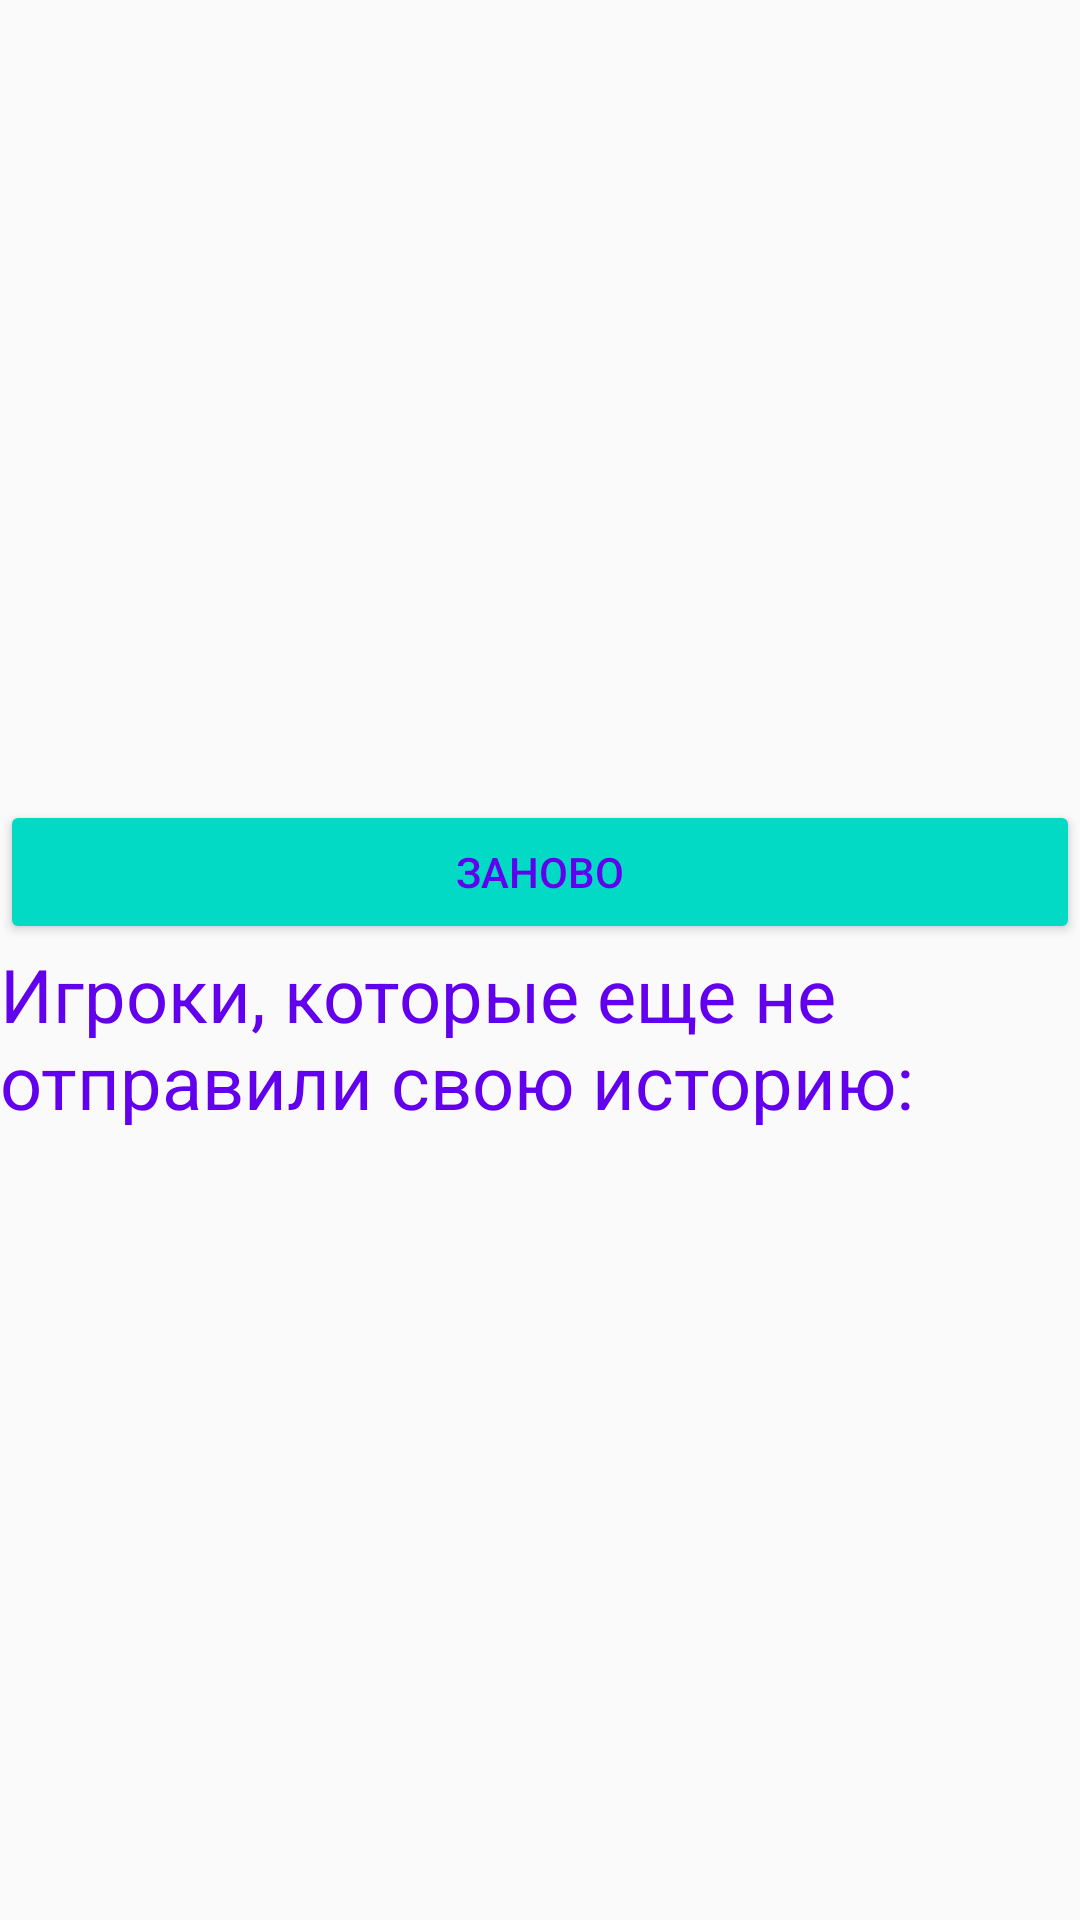

Layout XML and referenced resources for this Android screen:
<!-- AndroidManifest.xml: application theme AppTheme -->
<!-- res/layout/activity_show_sentence_host.xml -->
<?xml version="1.0" encoding="utf-8"?>
<androidx.constraintlayout.widget.ConstraintLayout
        xmlns:android="http://schemas.android.com/apk/res/android"
        xmlns:tools="http://schemas.android.com/tools"
        xmlns:app="http://schemas.android.com/apk/res-auto"
        android:layout_width="match_parent"
        android:layout_height="match_parent"
        tools:context=".activities.ShowSentenceHostActivity">

    <LinearLayout
            android:id="@+id/mainLinearLayout"
            android:layout_width="match_parent"
            android:layout_height="match_parent"
            android:orientation="vertical">

        <ScrollView
                android:id="@+id/scroll"
                android:layout_width="match_parent"
                android:layout_height="wrap_content"
                android:scrollbars="none">
            <LinearLayout
                    android:layout_width="match_parent"
                    android:layout_height="match_parent"
                    android:orientation="vertical">
                <TextView
                        android:id="@+id/textView1"
                        android:layout_width="match_parent"
                        android:layout_height="wrap_content"
                        android:textSize="12pt"
                        android:textColor="#000423"
                        android:text=""/>
                <TextView
                        android:id="@+id/textView2"
                        android:layout_width="match_parent"
                        android:layout_height="wrap_content"
                        android:textSize="12pt"
                        android:textColor="#1C0047"
                        android:text=""/>
                <TextView
                        android:id="@+id/textView3"
                        android:layout_width="match_parent"
                        android:layout_height="wrap_content"
                        android:textSize="12pt"
                        android:textColor="#2B0068"
                        android:text=""/>
                <TextView
                        android:id="@+id/textView4"
                        android:layout_width="match_parent"
                        android:layout_height="wrap_content"
                        android:textSize="12pt"
                        android:textColor="#380088"
                        android:text=""/>
                <TextView
                        android:id="@+id/textView5"
                        android:layout_width="match_parent"
                        android:layout_height="wrap_content"
                        android:textSize="12pt"
                        android:textColor="#4C00B6"
                        android:text=""/>
                <TextView
                        android:id="@+id/textView6"
                        android:layout_width="match_parent"
                        android:layout_height="wrap_content"
                        android:textSize="12pt"
                        android:textColor="#5401CA"
                        android:text=""/>
                <TextView
                        android:id="@+id/textView7"
                        android:layout_width="match_parent"
                        android:layout_height="wrap_content"
                        android:textSize="12pt"
                        android:textColor="#5C01DD"
                        android:text=""/>
                <TextView
                        android:id="@+id/textView8"
                        android:layout_width="match_parent"
                        android:layout_height="wrap_content"
                        android:textSize="12pt"
                        android:textColor="#6901FF"
                        android:text=""/>

                <Button
                        android:id="@+id/buttonNew"
                        android:layout_width="match_parent"
                        android:layout_height="wrap_content"
                        android:theme="@style/AppTheme.Button"
                        android:text="Заново"/>


                <TextView
                        android:id="@+id/textViewUsers"
                        android:layout_width="match_parent"
                        android:layout_height="wrap_content"
                        android:textSize="12pt"
                        android:textColor="@color/colorPrimary"
                        android:text="Игроки, которые еще не отправили свою историю: "/>
            </LinearLayout>
        </ScrollView>


        <androidx.recyclerview.widget.RecyclerView
                android:id="@+id/recycler_view"
                android:layout_width="match_parent"
                android:layout_height="wrap_content"/>
    </LinearLayout>


    <FrameLayout
            android:layout_width="match_parent"
            android:layout_height="match_parent"
            android:gravity="center"
            tools:ignore="MissingConstraints">

        <ProgressBar
                android:id="@+id/progressBar"
                style="?android:attr/progressBarStyle"
                android:layout_width="wrap_content"
                android:layout_height="wrap_content"
                android:layout_gravity="center"
                android:visibility="invisible"/>
    </FrameLayout>

</androidx.constraintlayout.widget.ConstraintLayout>
<!-- resources referenced by this layout -->
<resources>
  <style name="AppTheme.Button" parent="Widget.AppCompat.Button.Colored">
          <item name="colorButtonNormal">@color/colorAccent</item>
          <item name="android:textColor">@color/colorPrimary</item>
      </style>
  <style name="AppTheme" parent="Theme.AppCompat.Light.DarkActionBar">
          
          <item name="colorPrimary">@color/colorPrimary</item>
          <item name="colorPrimaryDark">@color/colorPrimaryDark</item>
          <item name="colorAccent">@color/colorAccent</item>
      </style>
  <!-- not gathered from this repository: default colours our renderer supplied (Android Studio template values) -->
  <color name="colorPrimary">#FF6200EE</color>
  <color name="colorPrimaryDark">#FF3700B3</color>
  <color name="colorAccent">#FF03DAC5</color>
</resources>
